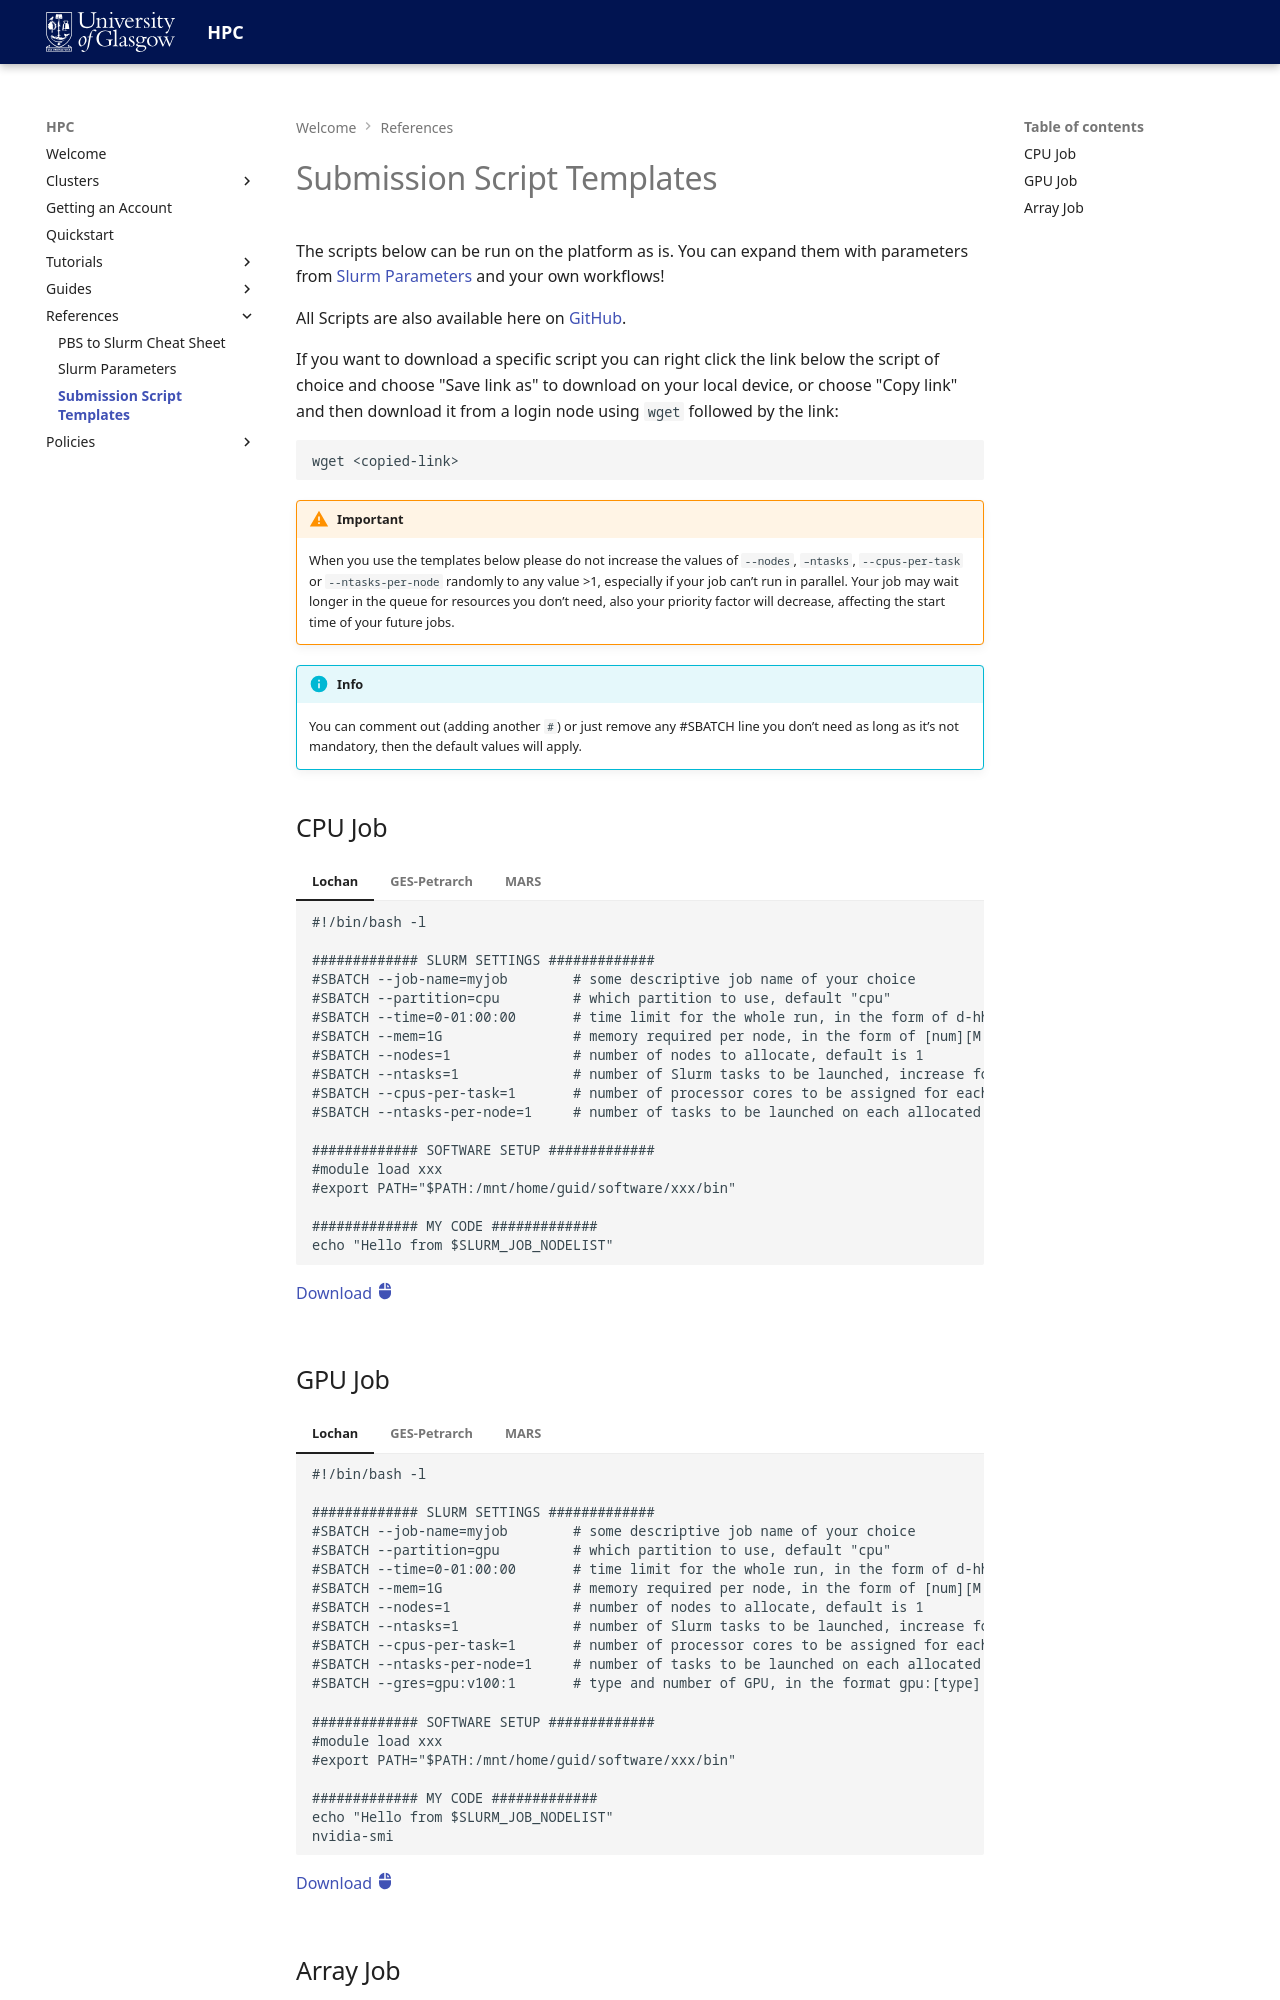

repository: University-of-Glasgow-Public/hpc-documentation · page: references/submission-script-templates/index.html · generator: mkdocs

# Submission Script Templates

The scripts below can be run on the platform as is. You can expand them with parameters from [Slurm Parameters](./slurm-parameters.md) and your own workflows!

All Scripts are also available here on [GitHub](https://github.com/University-of-Glasgow-Public/hpc-documentation/tree/main/downloads).

If you want to download a specific script you can right click the link below the script of choice and choose "Save link as" to download on your local device, or choose "Copy link" and then download it from a login node using `wget` followed by the link:

```
wget <copied-link>
```

!!! warning "Important"

    When you use the templates below please do not increase the values of `--nodes`, `–ntasks`, `--cpus-per-task` or `--ntasks-per-node` randomly to any value >1, especially if your job can’t run in parallel. Your job may wait longer in the queue for resources you don’t need, also your priority factor will decrease, affecting the start time of your future jobs.


!!! info 

    You can comment out (adding another `#`) or just remove any #SBATCH line you don’t need as long as it’s not mandatory, then the default values will apply.


## CPU Job

=== "Lochan"

    ``` Lochan
    --8<-- "https://github.com/University-of-Glasgow-Public/hpc-documentation/raw/refs/heads/main/downloads/lochan-script-templates/lochan-cpu-job.sh"
    ```

    [Download :material-mouse-right-click:](https://github.com/University-of-Glasgow-Public/hpc-documentation/raw/refs/heads/main/downloads/lochan-script-templates/lochan-cpu-job.sh){:target="_blank"}

=== "GES-Petrarch"

    ``` GES-Petrarch
    --8<-- "https://github.com/University-of-Glasgow-Public/hpc-documentation/raw/refs/heads/main/downloads/gespetrarch-script-templates/gesp-cpu-job.sh"
    ```

    [Download :material-mouse-right-click:](https://github.com/University-of-Glasgow-Public/hpc-documentation/raw/refs/heads/main/downloads/gespetrarch-script-templates/gesp-cpu-job.sh){:target="_blank"}

=== "MARS"

    ``` MARS
    --8<-- "https://github.com/University-of-Glasgow-Public/hpc-documentation/raw/refs/heads/main/downloads/mars-script-templates/mars-cpu-job.sh"
    ```

    [Download :material-mouse-right-click:](https://github.com/University-of-Glasgow-Public/hpc-documentation/raw/refs/heads/main/downloads/mars-script-templates/mars-cpu-job.sh){:target="_blank"}
